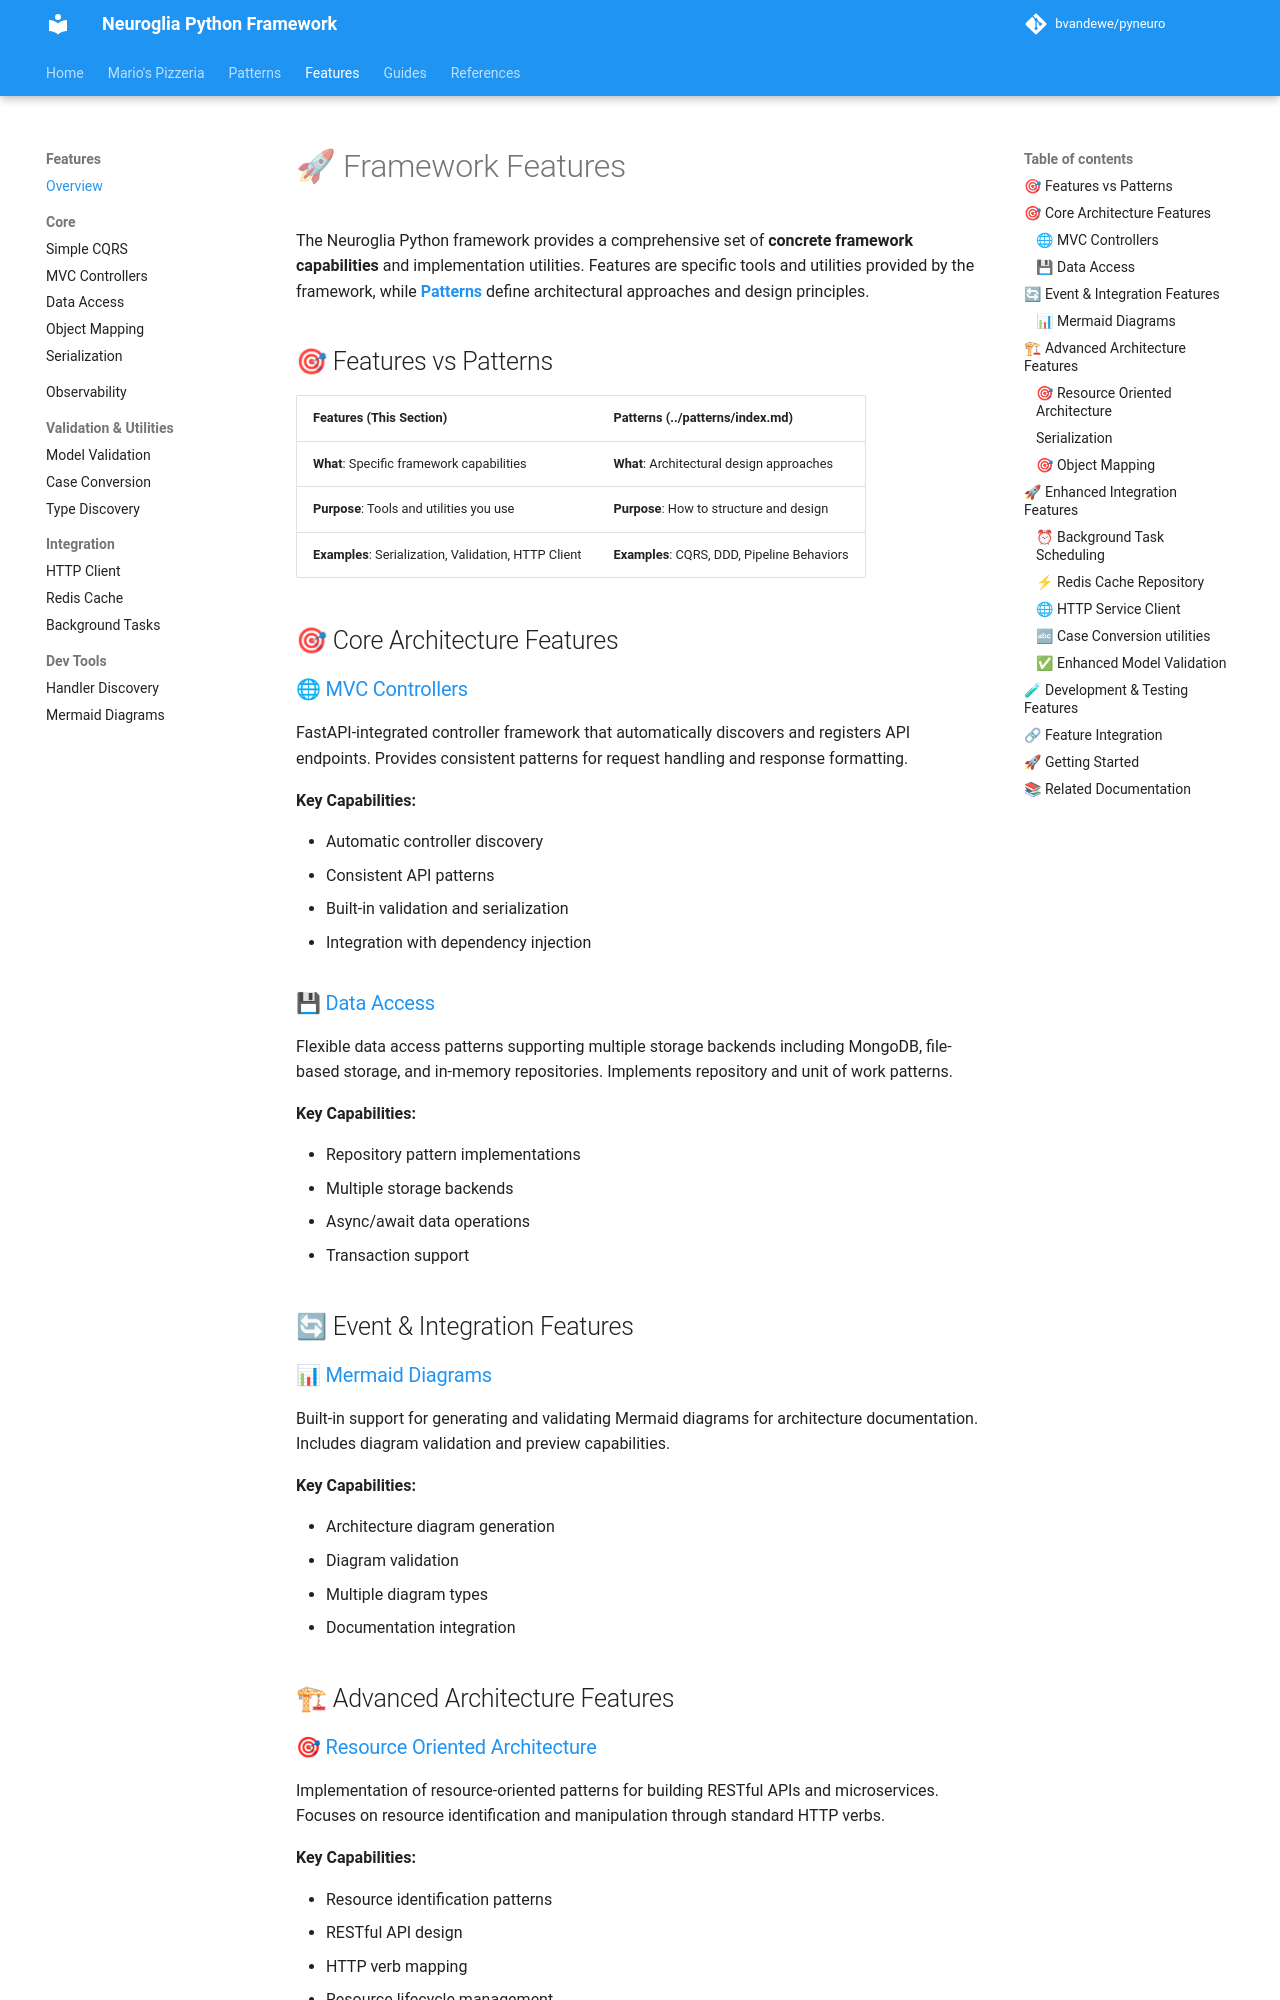

repository: bvandewe/pyneuro · page: features/index.html · generator: mkdocs

# 🚀 Framework Features

The Neuroglia Python framework provides a comprehensive set of **concrete framework capabilities** and implementation utilities. Features are specific tools and utilities provided by the framework, while [**Patterns**](../patterns/index.md) define architectural approaches and design principles.

## 🎯 Features vs Patterns

| **Features** (This Section)                          | **Patterns** (../patterns/index.md)         |
| ---------------------------------------------------- | ------------------------------------------- |
| **What**: Specific framework capabilities            | **What**: Architectural design approaches   |
| **Purpose**: Tools and utilities you use             | **Purpose**: How to structure and design    |
| **Examples**: Serialization, Validation, HTTP Client | **Examples**: CQRS, DDD, Pipeline Behaviors |

## 🎯 Core Architecture Features

### [🌐 MVC Controllers](mvc-controllers.md)

FastAPI-integrated controller framework that automatically discovers and registers API endpoints. Provides consistent patterns for request handling and response formatting.

**Key Capabilities:**

- Automatic controller discovery
- Consistent API patterns
- Built-in validation and serialization
- Integration with dependency injection

### [💾 Data Access](data-access.md)

Flexible data access patterns supporting multiple storage backends including MongoDB, file-based storage, and in-memory repositories. Implements repository and unit of work patterns.

**Key Capabilities:**

- Repository pattern implementations
- Multiple storage backends
- Async/await data operations
- Transaction support

## 🔄 Event & Integration Features

### [📊 Mermaid Diagrams](mermaid-diagrams.md)

Built-in support for generating and validating Mermaid diagrams for architecture documentation. Includes diagram validation and preview capabilities.

**Key Capabilities:**

- Architecture diagram generation
- Diagram validation
- Multiple diagram types
- Documentation integration

## 🏗 Advanced Architecture Features

### [🎯 Resource Oriented Architecture](../patterns/resource-oriented-architecture.md)

Implementation of resource-oriented patterns for building RESTful APIs and microservices. Focuses on resource identification and manipulation through standard HTTP verbs.

**Key Capabilities:**

- Resource identification patterns
- RESTful API design
- HTTP verb mapping
- Resource lifecycle management
